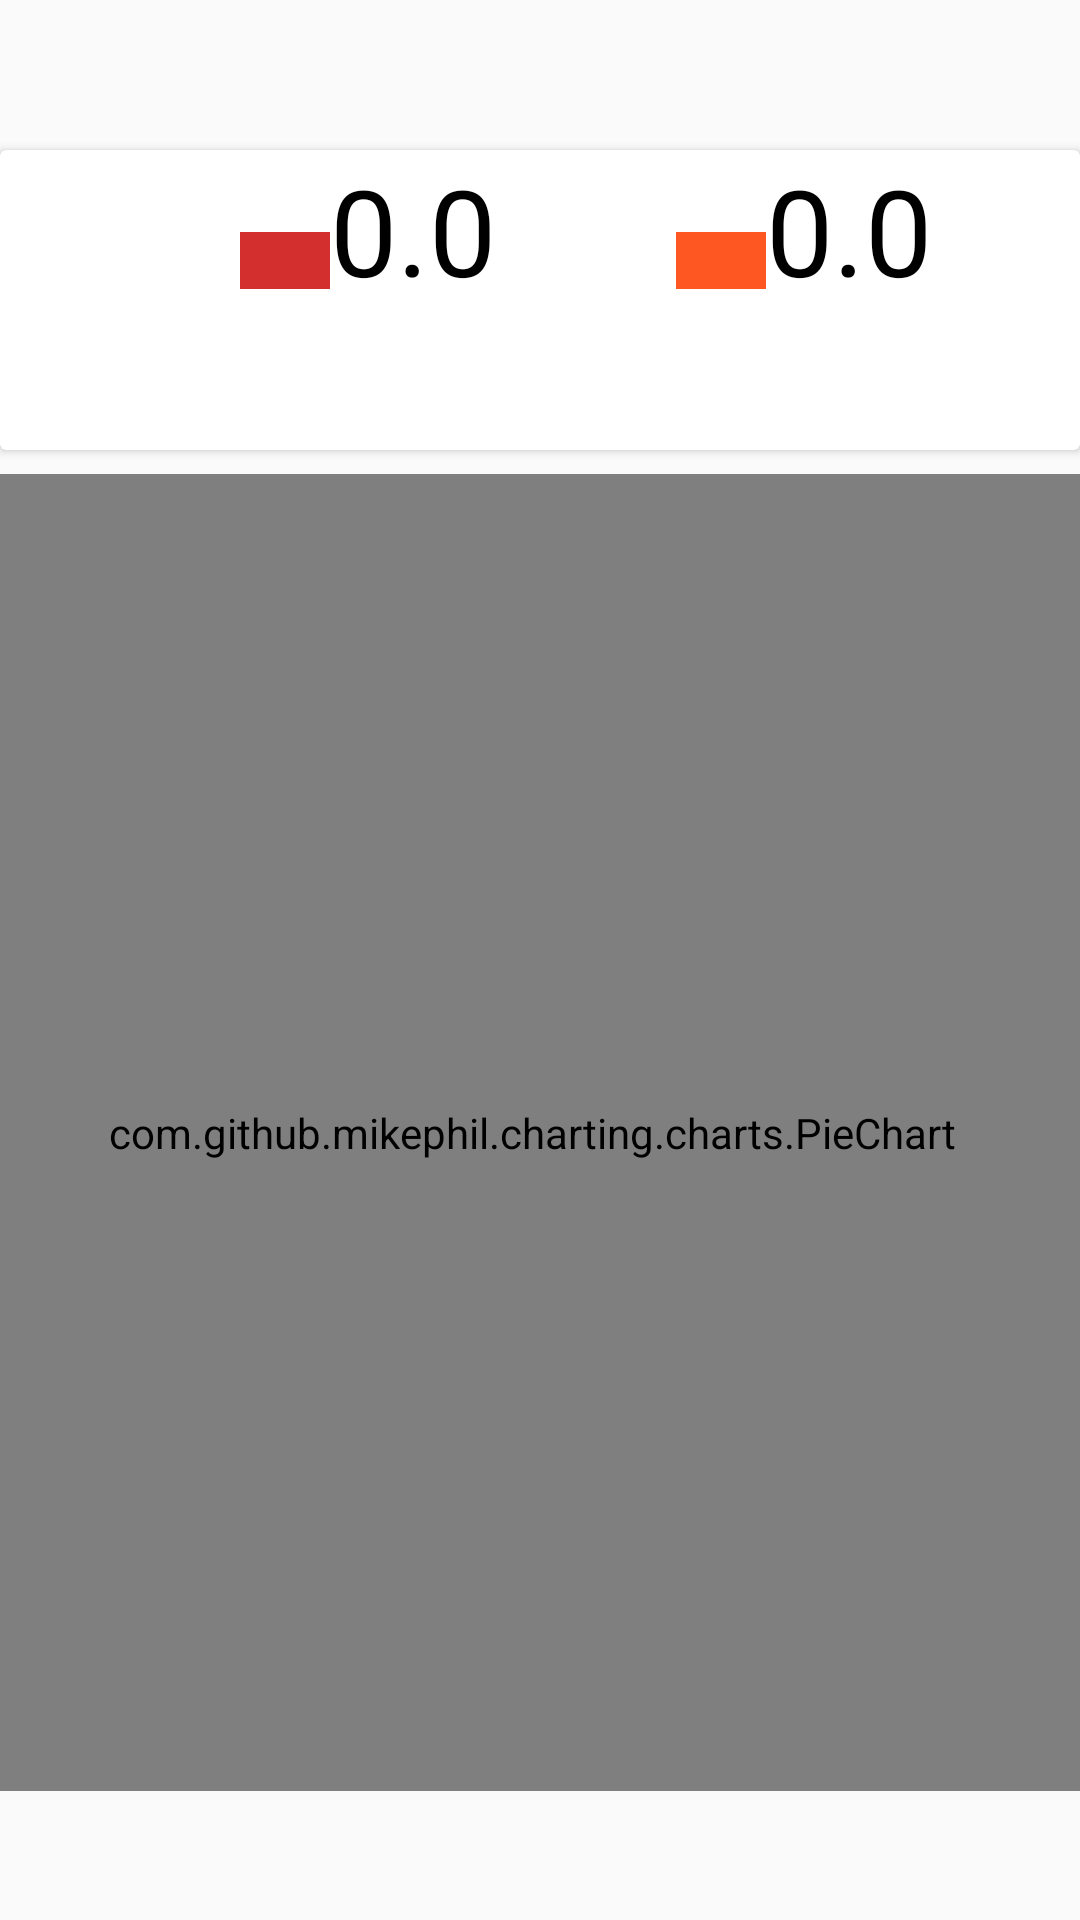

Here is an Android app screen rendered from its layout file. Give the layout XML and the strings, colors and styles it references.
<!-- AndroidManifest.xml: application theme Theme.AppCompat.Light.NoActionBar -->
<!-- res/layout/realtimecontrol_fragment.xml -->
<?xml version="1.0" encoding="utf-8"?>
<androidx.constraintlayout.widget.ConstraintLayout xmlns:android="http://schemas.android.com/apk/res/android"
    xmlns:app="http://schemas.android.com/apk/res-auto"
    xmlns:tools="http://schemas.android.com/tools"
    android:layout_width="match_parent"
    android:layout_height="wrap_content"
    android:orientation="vertical">

    <androidx.cardview.widget.CardView
        android:id="@+id/cvinfopastelchart"
        android:layout_width="match_parent"
        android:layout_height="100dp"
        android:layout_marginTop="50dp"
        app:layout_constraintEnd_toEndOf="parent"
        app:layout_constraintStart_toStartOf="parent"
        app:layout_constraintTop_toTopOf="parent">

        <LinearLayout
            android:layout_width="match_parent"
            android:layout_height="71dp">

            <TextView
                android:id="@+id/textView9"
                android:layout_width="30dp"
                android:layout_height="wrap_content"
                android:layout_marginLeft="80dp"
                android:background="#d32f2f" />

            <TextView
                android:id="@+id/txtmqgas"
                android:layout_width="wrap_content"
                android:layout_height="wrap_content"
                android:layout_marginRight="20dp"
                android:text="0.0"
                android:textColor="@color/black"
                android:textSize="40dp" />

            <TextView
                android:id="@+id/txttextge"
                android:layout_width="30dp"
                android:layout_height="wrap_content"
                android:layout_marginLeft="40dp"
                android:background="#ff5722" />

            <TextView
                android:id="@+id/txtmlx"
                android:layout_width="wrap_content"
                android:layout_height="wrap_content"
                android:layout_marginRight="20dp"
                android:text="0.0"
                android:textColor="@color/black"
                android:textSize="40dp" />
        </LinearLayout>


    </androidx.cardview.widget.CardView>

    <com.github.mikephil.charting.charts.PieChart
        android:id="@+id/Pastelchart"
        android:layout_width="400dp"
        android:layout_height="439dp"
        android:layout_marginStart="16dp"
        android:layout_marginTop="8dp"
        android:layout_marginEnd="16dp"
        app:layout_constraintEnd_toEndOf="parent"
        app:layout_constraintHorizontal_bias="0.545"
        app:layout_constraintStart_toStartOf="parent"
        app:layout_constraintTop_toBottomOf="@+id/cvinfopastelchart" />


</androidx.constraintlayout.widget.ConstraintLayout>
<!-- resources referenced by this layout -->
<resources>
  <color name="black">#FF000000</color>
</resources>
